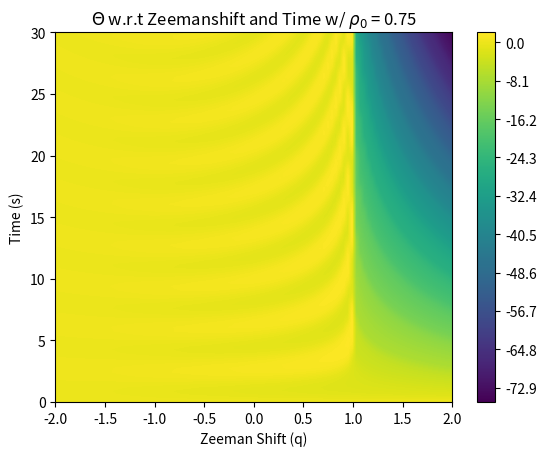

This chart was generated by the following Python code:
''' ----- ----- ----- ----- ----- ----- ----- ----- ----- ----- ----- ----- ----- ----- '''
''' ----- ----- ----- ----- Module imports and what not ----- ----- ----- -----  '''
import numpy as np
import matplotlib.pyplot as plt
from scipy.integrate import odeint

''' ----- ----- ----- ----- I.C and Global Variables: ----- ----- ----- ----- '''
xi = 1.00           # Xi value
m = 0.00            # m value
r0 = 0.75           # Initial condition for rho not
o0 = 0.00           # Initial condition for theta
ti = 0              # Initial time value
tf = 30             # Final time value
qi = -2             # Minimum zeeman shift value
qf = 2              # Maximum zeeman shift value
ic = [r0, o0]       # Initial condition array
time = [ti, tf]     # Time array
zman = [qi, qf]     # Zeeman shift array

''' ----- ----- ----- ----- Parameter Space and Partition Size ----- ----- ----- ----- '''
partition = 100     # Partition size
zeemanSpace = np.linspace(zman[0], zman[-1], partition)     # Zeemanshift space
timeSpace = np.linspace(time[0], time[-1], partition)       # Time Space

''' ----- ----- ----- ----- ----- ----- ----- ----- ----- ----- ----- ----- ----- ----- '''

''' ----- ----- ----- ----- Diffy Q's ----- ----- ----- ----- '''
def SolveMe(IC, t, args):
    r, u = IC
    pieceOne = (1-r)
    pieceTwo = (1-2*r)
    pieceThree = np.sqrt(pieceOne**2-m**2)
    dr = 2*xi*np.sin(u)*r*pieceThree
    du = 2*xi*(pieceTwo + (np.cos(u)*(pieceOne*pieceTwo-m**2))/(pieceThree)) - args
    f = [dr, du]
    return f

''' ----- ----- ----- ----- Solution Matrix ----- ----- ----- ----- '''
sol = np.zeros((partition, partition))
for i in range(partition):
    sol[:, i] = odeint(SolveMe, ic, timeSpace, args=(zeemanSpace[i],))[:, 1]

plt.figure()
plt.contourf(zeemanSpace, timeSpace, sol, levels=300)
plt.title('$\u0398$ w.r.t Zeemanshift and Time w/ $\u03C1_{0}$ = ' + str(ic[0]))
plt.xlabel('Zeeman Shift (q)')
plt.ylabel('Time (s)')
plt.colorbar()
plt.show()

''' ----- ----- ----- ----- ----- ----- ----- ----- ----- ----- ----- ----- ----- ----- '''